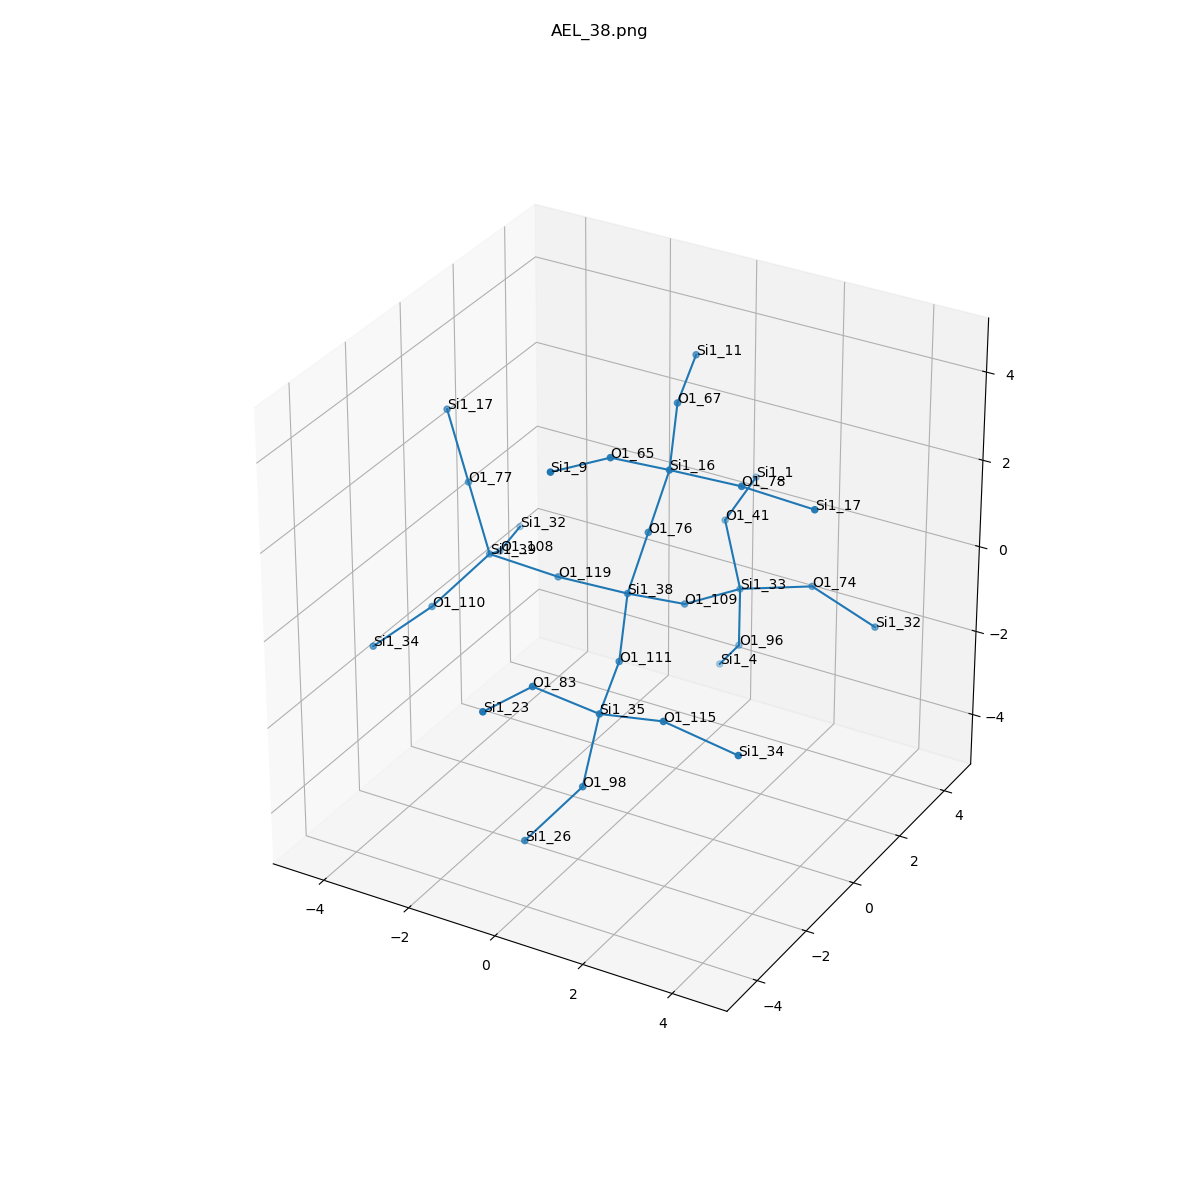

The data file committed next to this chart (first rows):
, neighbor_num, isite, atom, x, y, z, front_index
0, 0, 38, Si1, 0.0, 0.0, 0.0, 
1, 1, 109, O1, 0.5677, 1.313, -0.7379, 0.0
2, 1, 76, O1, 0.4721, 0.0, 1.536, 0.0
3, 1, 111, O1, 0.5677, -1.313, -0.7379, 0.0
4, 1, 119, O1, -1.606, 0.0, -0.075, 0.0
5, 2, 33, Si1, 1.005, 2.836, -1.019, 1.0
6, 2, 16, Si1, 0.9442, 0.0, 3.072, 2.0
7, 2, 35, Si1, 1.005, -2.836, -1.019, 3.0
8, 2, 39, Si1, -3.212, 0.0, 0.0, 4.0
9, 3, 96, O1, 0.8129, 3.169, -2.583, 5.0
10, 3, 41, O1, 0.09309, 3.834, -0.1446, 5.0
11, 3, 74, O1, 2.55, 3.034, -0.6134, 5.0
12, 3, 67, O1, 0.3765, 1.313, 3.81, 6.0
13, 3, 65, O1, 0.3765, -1.313, 3.81, 6.0
14, 3, 78, O1, 2.55, 0.0, 3.147, 6.0
15, 3, 98, O1, 0.8129, -3.169, -2.583, 7.0
16, 3, 83, O1, 0.09309, -3.834, -0.1446, 7.0
17, 3, 115, O1, 2.55, -3.034, -0.6134, 7.0
18, 3, 110, O1, -3.779, -1.313, -0.7379, 8.0
19, 3, 108, O1, -3.779, 1.313, -0.7379, 8.0
20, 3, 77, O1, -3.684, 0.0, 1.536, 8.0
21, 4, 4, Si1, -0.05818, 3.942, -3.695, 9.0
22, 4, 1, Si1, -0.05818, 5.422, 0.07098, 10.0
23, 4, 32, Si1, 4.095, 2.836, -1.019, 11.0
24, 4, 11, Si1, -0.06068, 2.836, 4.091, 12.0
25, 4, 9, Si1, -0.06068, -2.836, 4.091, 13.0
26, 4, 17, Si1, 4.156, 0.0, 3.072, 14.0
27, 4, 26, Si1, -0.05818, -3.942, -3.695, 15.0
28, 4, 23, Si1, -0.05818, -5.422, 0.07098, 16.0
29, 4, 34, Si1, 4.095, -2.836, -1.019, 17.0
30, 4, 34, Si1, -4.217, -2.836, -1.019, 18.0
31, 4, 32, Si1, -4.217, 2.836, -1.019, 19.0
32, 4, 17, Si1, -4.156, 0.0, 3.072, 20.0
